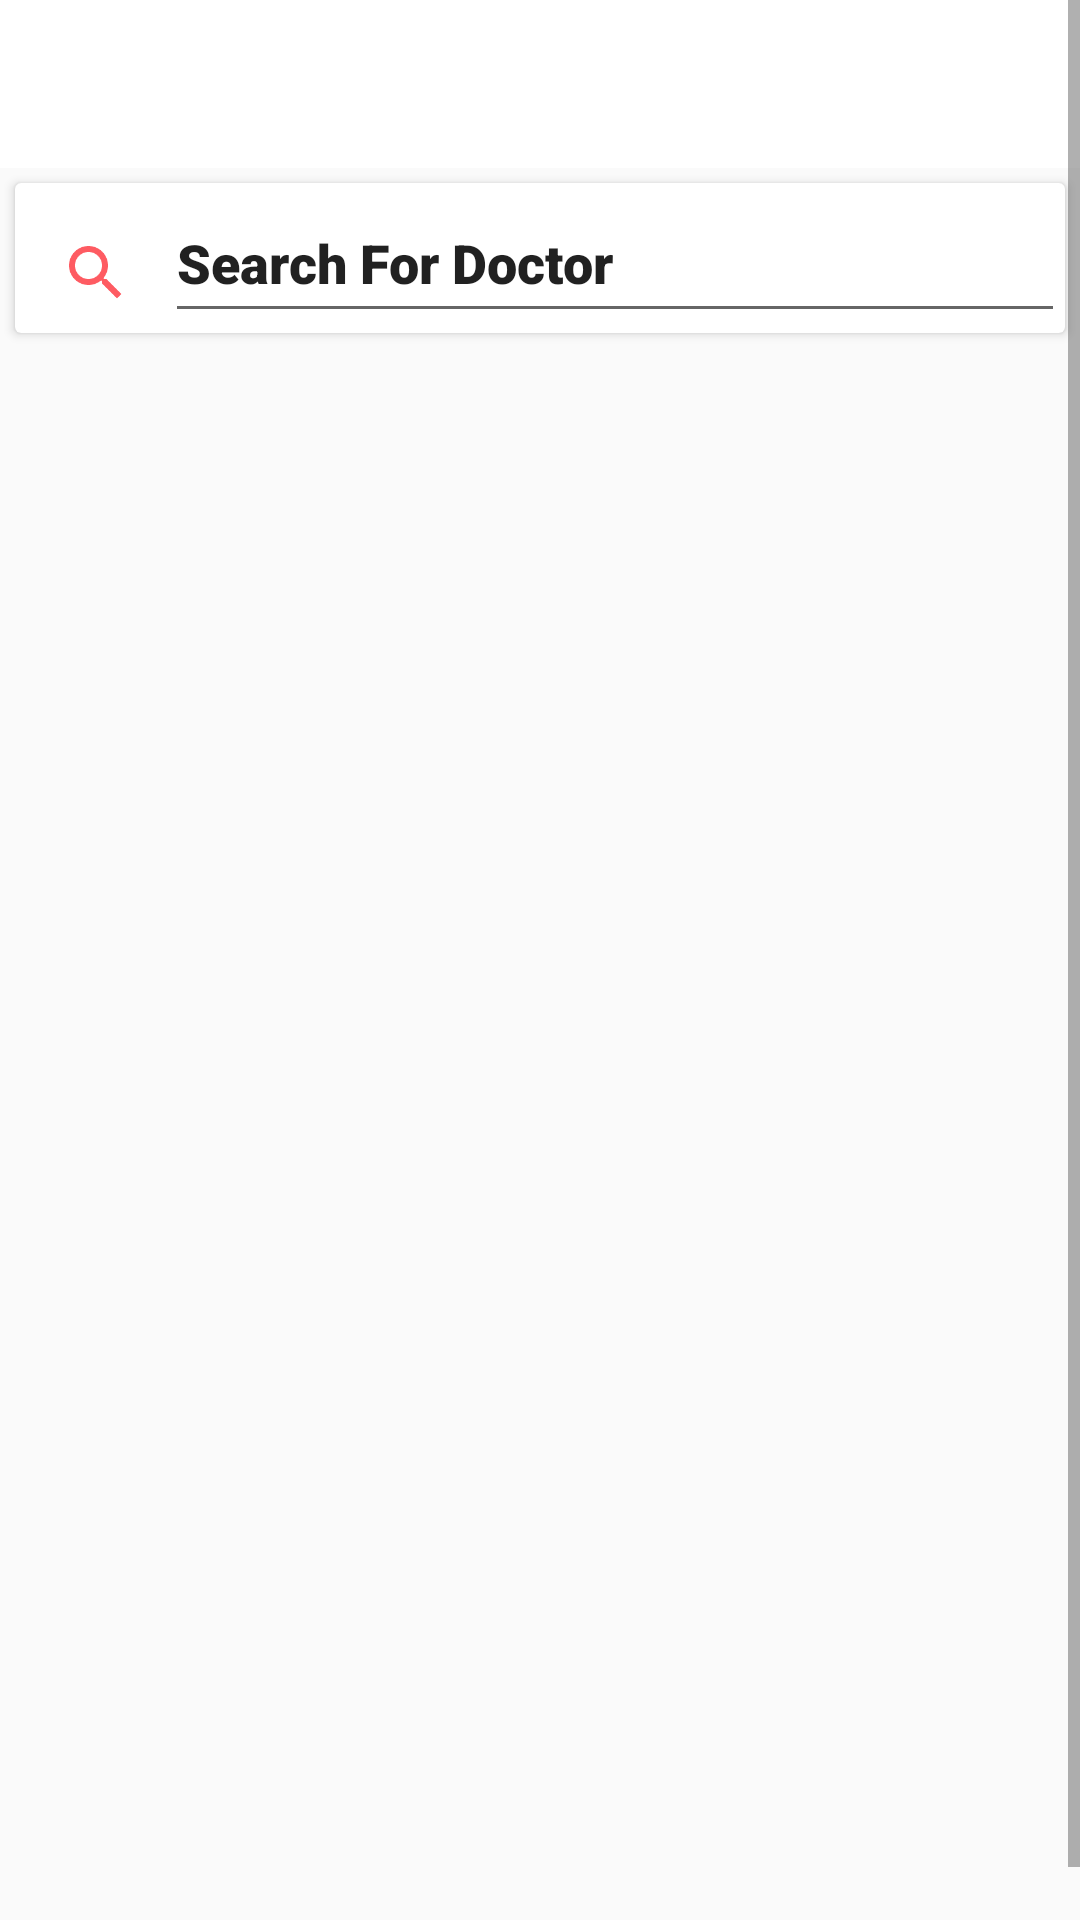

Layout XML and referenced resources for this Android screen:
<!-- AndroidManifest.xml: application theme AppTheme -->
<!-- res/layout/activity_doctor_search.xml -->
<?xml version="1.0" encoding="utf-8"?>
<androidx.drawerlayout.widget.DrawerLayout xmlns:android="http://schemas.android.com/apk/res/android"
    xmlns:app="http://schemas.android.com/apk/res-auto"
    xmlns:tools="http://schemas.android.com/tools"
    android:layout_width="match_parent"
    android:layout_height="match_parent"
    tools:context=".user_search">

    <ScrollView
        android:layout_width="match_parent"
        android:layout_height="match_parent">

        <androidx.constraintlayout.widget.ConstraintLayout
            android:layout_width="match_parent"
            android:layout_height="match_parent">

            <androidx.appcompat.widget.Toolbar
                android:id="@+id/dsea_toolbar"
                android:layout_width="0dp"
                android:layout_height="56dp"
                android:background="#FFFFFF"
                android:minHeight="?attr/actionBarSize"
                android:theme="?attr/actionBarTheme"
                app:layout_constraintEnd_toEndOf="parent"
                app:layout_constraintStart_toStartOf="parent"
                app:layout_constraintTop_toTopOf="parent"
                app:navigationIcon="@drawable/ic_arrowback"
                app:titleTextColor="#000000" />

            <LinearLayout
                android:id="@+id/dsea_linearLayout"
                android:layout_width="0dp"
                android:layout_height="60dp"
                android:orientation="horizontal"
                app:layout_constraintEnd_toEndOf="parent"
                app:layout_constraintStart_toStartOf="parent"
                app:layout_constraintTop_toBottomOf="@+id/dsea_toolbar">

                <androidx.cardview.widget.CardView
                    android:layout_width="0dp"
                    android:layout_height="match_parent"
                    android:layout_margin="5dp"
                    android:layout_weight="1">

                    <RelativeLayout
                        android:layout_width="match_parent"
                        android:layout_height="match_parent">

                        <ImageView
                            android:id="@+id/dsea_imageView2"
                            android:layout_width="wrap_content"
                            android:layout_height="80dp"
                            android:layout_marginStart="15dp"
                            android:layout_marginTop="10dp"
                            app:srcCompat="@drawable/ic_search" />

                        <EditText
                            android:id="@+id/dsea_textView4"
                            android:layout_width="match_parent"
                            android:layout_height="match_parent"
                            android:layout_marginStart="50dp"
                            android:fontFamily="sans-serif-black"
                            android:text="Search For Doctor"
                            android:textSize="18sp" />
                    </RelativeLayout>
                </androidx.cardview.widget.CardView>
            </LinearLayout>

            <ListView
                android:layout_width="409dp"
                android:layout_height="541dp"
                android:layout_marginStart="1dp"
                android:layout_marginTop="1dp"
                android:layout_marginEnd="1dp"
                app:layout_constraintEnd_toEndOf="parent"
                app:layout_constraintStart_toStartOf="parent"
                app:layout_constraintTop_toBottomOf="@+id/dsea_linearLayout" />

        </androidx.constraintlayout.widget.ConstraintLayout>
    </ScrollView>
</androidx.drawerlayout.widget.DrawerLayout>
<!-- resources referenced by this layout -->
<resources>
  <!-- drawable ic_search (drawable) -->
  <vector android:height="24dp" android:tint="#FE5B62"
      android:viewportHeight="24.0" android:viewportWidth="24.0"
      android:width="24dp" xmlns:android="http://schemas.android.com/apk/res/android">
      <path android:fillColor="#FF000000" android:pathData="M15.5,14h-0.79l-0.28,-0.27C15.41,12.59 16,11.11 16,9.5 16,5.91 13.09,3 9.5,3S3,5.91 3,9.5 5.91,16 9.5,16c1.61,0 3.09,-0.59 4.23,-1.57l0.27,0.28v0.79l5,4.99L20.49,19l-4.99,-5zM9.5,14C7.01,14 5,11.99 5,9.5S7.01,5 9.5,5 14,7.01 14,9.5 11.99,14 9.5,14z"/>
  </vector>
  <style name="AppTheme" parent="Theme.AppCompat.Light.DarkActionBar">
          
          <item name="colorPrimary">@color/colorPrimary</item>
          <item name="colorPrimaryDark">@color/colorPrimaryDark</item>
          <item name="colorAccent">@color/colorAccent</item>
          <item name="android:statusBarColor">#00000000</item>
          <item name="windowActionBar">false</item>
          <item name="windowNoTitle">true</item>
      </style>
  <color name="colorPrimary">#6200EE</color>
  <color name="colorPrimaryDark">#3700B3</color>
  <color name="colorAccent">#03DAC5</color>
</resources>
